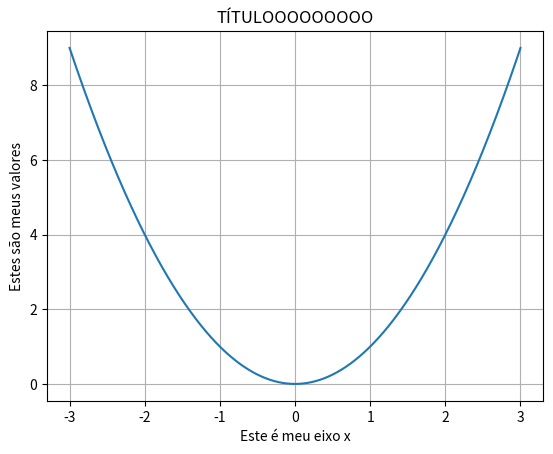

Recreate this plot in Python.
import numpy as np
import matplotlib.pyplot as plt


x = np.linspace(-3, 3, 3000)
y = x**2 

plt.plot(x, y)

plt.xlabel("Este é meu eixo x")
plt.ylabel("Estes são meus valores")
plt.title('TÍTULOOOOOOOOO')

plt.grid()
plt.show()